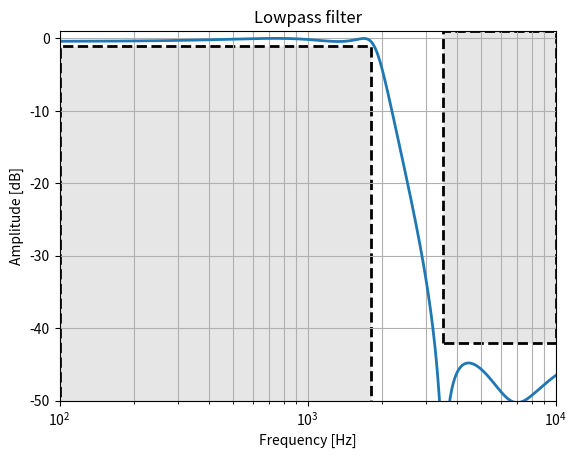

Reproduce this figure in Python. (Note: this script raises an exception after producing the figure.)
import numpy as np
import numpy.random as rnd
import matplotlib.pyplot as plt
import scipy.signal as signal
import scipy.linalg as lin
import scipy.misc as misc
import warnings

warnings.filterwarnings('ignore', '.*Ill-conditioned matrix.*')
warnings.filterwarnings('ignore', '.*Badly conditioned filter coefficients.*')
np.set_printoptions(linewidth=300, precision=4, floatmode='fixed', formatter={'float':lambda x: f'{x}'})

rnd.seed(0)

def plot_zpk(system, fp, fs, Amax, Amin, sample_rate=48e3, num_freqs=1024, ax=None, plot_focus='all'):

    fmin = np.floor(np.log10(fp))-1
    fmax = np.ceil(np.log10(fs))

    f = np.logspace(fmin, fmax, num_freqs)
    f, h = signal.freqz_zpk(*system, fs=sample_rate, worN=f)

    if ax is None:
        fig, ax = plt.subplots()
    
    if plot_focus == 'all':
        axis_focus = [1e2, 10**fmax, -50, 1]
        ax.set_xscale('log')
    elif plot_focus == 'pass':
        axis_focus = [1000, 2500, -5, 0]
    elif plot_focus == 'stop':
        axis_focus = [3000, 5000, -50, -35]

    # Plot data
    ax.plot(f, 20 * np.log10(np.abs(h)), linewidth=2)

    # Plot boxes
    box_style = dict(linewidth=2, linestyle='--', edgecolor='k', facecolor='0.9')
    ax.fill([10**fmin, 10**fmin,  fp,  fp], [-Amin*2, -Amax, -Amax, -Amin*2], **box_style) # pass
    ax.fill([fs, fs,  10**fmax,  10**fmax], [-Amin, Amax, Amax, -Amin], **box_style) # stop

    # Set plot properties
    ax.set_title('Lowpass filter')
    ax.set_xlabel('Frequency [Hz]')
    ax.set_ylabel('Amplitude [dB]')
    ax.grid(True, which='both', axis='both')
    ax.axis(axis_focus)


def plot_digital(sos, Qformat, fp, fs, Amax, Amin, sample_rate=48e3, num_freqs=256, ax=None, plot_focus='all'):

    fmin = np.floor(np.log10(fp))-1
    fmax = np.ceil(np.log10(fs))

    f = np.logspace(fmin, fmax, num_freqs)
    f, h = freqz_quant(sos, Qformat, freq_vec=f, sample_rate=sample_rate, num_freqs=num_freqs, num_samples=256)

    # f, h = signal.sosfreqz(sos, fs=sample_rate, worN=f)

    if ax is None:
        fig, ax = plt.subplots()
    
    if plot_focus == 'all':
        axis_focus = [1e2, 10**fmax, -50, 1]
        ax.set_xscale('log')
    elif plot_focus == 'pass':
        axis_focus = [1000, 2500, -5, 0]
    elif plot_focus == 'stop':
        axis_focus = [3000, 5000, -50, -35]

    # Plot data
    ax.plot(f, 20 * np.log10(np.abs(h)), linewidth=2)

    # Plot boxes
    box_style = dict(linewidth=2, linestyle='--', edgecolor='k', facecolor='0.9')
    ax.fill([10**fmin, 10**fmin,  fp,  fp], [-Amin*2, -Amax, -Amax, -Amin*2], **box_style) # pass
    ax.fill([fs, fs,  10**fmax,  10**fmax], [-Amin, Amax, Amax, -Amin], **box_style) # stop

    # Set plot properties
    ax.set_title('Lowpass filter')
    ax.set_xlabel('Frequency [Hz]')
    ax.set_ylabel('Amplitude [dB]')
    ax.grid(True, which='both', axis='both')
    ax.axis(axis_focus)


def matched_method(z, p, k, dt):

    zd = np.exp(z*dt)
    pd = np.exp(p*dt)
    kd = k * np.abs(np.prod(1-pd)/np.prod(1-zd) * np.prod(z)/np.prod(p))

    return zd, pd, kd, dt

def quantizer(x, Qformat):
    """ 
    Input:
    x [array] - Input signal
    m [int] - Integer bits
    n [int] - Fractional bits
    
    e.g. Q16.16 -> 32bit fixed-point: m = 16, n = 16
    reference: https://en.wikipedia.org/wiki/Q_(number_format)
    
    Output:
    y - sinal quantizado
    
    butt, cheb1 -> m = 3
    cheb2, ellip -> m = 2
    """

    m, n = Qformat

    # Quantize signal
    M = 2 ** n
    y = np.round(x * M) / M

    # Clip the signal
    x_max = 2 ** (m - 1)
    max_value = (1 - 1/M) * x_max
    min_value = -x_max
    y = np.clip(y, min_value, max_value)

    # return y
    return x


def biquad_quant(b, a, x, Qformat=(1,16)):
    # SINGLE_BIQUAD_QUANT Filtro biquad forma direta I quantizado
    #    Implementação de um estágio quantizado de filtragem IIR com biquadradas

    num_samples = x.shape[0]
    buffx = np.zeros(3, dtype=x.dtype)
    buffy = np.zeros(2, dtype=x.dtype)
    y = np.zeros(x.shape, dtype=x.dtype)

    # Forma direta I
    for i in range(num_samples):
        
        buffx[1:] = buffx[:1]
        buffx[0] = x[i]
        
        valx = quantizer((b * buffx).sum(), Qformat)
        valy = quantizer((a * buffy).sum(), Qformat)
        
        y[i] = quantizer(valx - valy, Qformat)
        
        buffy[1] = buffy[0]
        buffy[0] = y[i]

    return y


def biquad_quant2(b, a, x, Qformat=(1,16)):
    # SINGLE_BIQUAD_QUANT Filtro biquad forma direta I quantizado
    #    Implementação de um estágio quantizado de filtragem IIR com biquadradas

    num_samples = x.shape[0]
    y = np.zeros(x.shape, dtype=x.dtype)
    # w = np.zeros([x.shape[0] + 2, x.shape[1:]])
    buff = np.zeros(3, dtype=x.dtype)

    # Forma direta I
    for i in range(num_samples):
        
        buff[1:] = buff[:1]
        buff[0] = x[i,] - quantizer((a * buff[1:]).sum(), Qformat)
        y[i,] = quantizer((b * buff).sum(), Qformat)
        

    return y

def sos2sos_quant(sos, Qformat):
    non_zeros = sos[0,:3] > 0
    b_factor = np.prod(sos[0,:3][non_zeros]) ** (1/non_zeros.sum())
    sos[0,:3] /= b_factor
    sos[:,:3] *= b_factor ** (1/sos.shape[0])

    sos = quantizer(sos, Qformat)

    return sos


def filtsos_quant(sos, x, Qformat):

    y = x
    for i in range(sos.shape[0]):
        
        b = quantizer(sos[i,:3], Qformat)
        a = quantizer(sos[i,4:], Qformat)
        y = biquad_quant2(b, a, y, Qformat)

    return y


def freqz_quant(sos, Qformat, freq_vec=None, sample_rate=48e3, num_freqs=256, num_samples=1024):

    if freq_vec is None:
        freq_vec = np.arange(num_freqs)/num_freqs * sample_rate/2

    f = freq_vec.copy()

    time_vec = np.arange(num_samples).reshape(1,-1)
    freq_vec = freq_vec.ravel().reshape(-1,1)/sample_rate
    
    x = np.exp(-1j * 2 * np.pi * freq_vec * time_vec)
    cosx = np.cos(2 * np.pi * freq_vec * time_vec)
    sinx = np.sin(2 * np.pi * freq_vec * time_vec)

    y = np.empty(x.shape, dtype=np.complex)
    for i in range(num_freqs):
        y[i,] = filtsos_quant(sos, cosx[i,], Qformat) + 1j * filtsos_quant(sos, sinx[i,], Qformat)
        # y[i,] = filtsos_quant(sos, x[i,], Qformat)

    # y = signal.sosfilt(sos, x, axis=-1)

    h = (x * y.conjugate()).mean(axis=-1)
    # h = (cosx * y + 1j * sinx * y).mean(axis=-1)

    print(list(h))

    # plt.figure()
    # plt.plot(x[-10,:].imag)
    # plt.plot(y[-10,:].imag)
    # plt.show()

    # exit(0)

    return f, h


def get_filter(spec, filter_type='but', method='zoh'):
    
    if filter_type.lower() in ('butterworth'):
        N, Wn = signal.buttord(2*np.pi*spec['fp'], 2*np.pi*spec['fs'], spec['Amax'], spec['Amin'], analog=True)
        z, p, k = signal.butter(N, Wn, output='zpk', btype='low', analog=True)
    elif filter_type.lower() in ('cauer' + 'elliptic'):
        N, Wn = signal.ellipord(2*np.pi*fp, 2*np.pi*spec['fs'], spec['Amax'], spec['Amin'], analog=True)
        z, p, k = signal.ellip(N, spec['Amax'], spec['Amin'], Wn, output='zpk', btype='low', analog=True)

    if method == 'matched':
        zd, pd, kd, dt = matched_method(z, p, k, spec['dt'])
        kd *= 1 - (1 - 10 ** (-spec['Amax']/20))/2
    else:
        zd, pd, kd, dt = signal.cont2discrete((z,p,k), spec['dt'], method=method)

    analog_system = (z,p,k)
    discrete_system = (zd,pd,kd)

    return analog_system, discrete_system

def check_limits(system, spec, num_samples=1000):

    f1 = np.logspace(np.floor(np.log10(spec['fp']))-1, np.log10(spec['fp']), 2*num_samples)
    f2 = np.logspace(np.log10(spec['fs']), np.log10(spec['sample_rate']/2), num_samples)
    f = np.hstack([f1, f2])

    f, h = signal.freqz_zpk(*system, fs=sample_rate, worN=f)
    Hdb = 20 * np.log10(np.abs(h))

    pass_band = Hdb[f <= spec['fp']]
    pass_band_faults = (pass_band < -spec['Amax']).sum() + (pass_band > 0).sum()
    stop_band_faults = (Hdb[f >= spec['fs']] > -spec['Amin']).sum()

    total_faults = pass_band_faults + stop_band_faults + system[1].size

    return total_faults


def optimize_filter(spec, filter_type='but', min_order=None, method='zoh', num_samples=1000, limits_samples=1000):
    # fp, fs, Amax, Amin, sample_rate
    original_spec = spec.copy()
    # Amax_vec = np.linspace(spec['Amax'], 1e-3, num_samples)
    # Amin_vec = np.linspace(spec['Amin'], 2*spec['Amin'], num_samples)
    Amax_vec = rnd.uniform(1e-3, spec['Amax'], num_samples)
    Amin_vec = rnd.uniform(spec['Amin'], 2*spec['Amin'], num_samples)
    Avec = np.vstack([Amax_vec, Amin_vec])

    if min_order is None:
        if filter_type.lower() in ('butterworth'):
            min_order = 9
        elif filter_type.lower() in ('cauer' + 'elliptic'):
            min_order = 4

    faults = np.inf
    for i in range(num_samples):
        spec['Amax'] = Avec[0,i]
        spec['Amin'] = Avec[1,i]
        asys, dsys = get_filter(spec, filter_type=filter_type, method=method)
        total_faults = check_limits(dsys, original_spec, num_samples=limits_samples)
        total_faults -= min_order

        filter_order = dsys[1].size
        print(total_faults, filter_order)

        if faults > total_faults:
            faults = total_faults
            analog_system, discrete_system = (asys, dsys)
        
        if faults == 0:
            analog_system, discrete_system = (asys, dsys)
            return analog_system, discrete_system, spec
    
    print(faults, discrete_system[1].size)

    return analog_system, discrete_system, spec



sample_rate = 48e3

fp = 1.8e3
fs = 3.5e3

Amax = 1
Amin = 42

spec = dict(fp=fp, fs=fs, Amax=Amax, Amin=Amin, sample_rate=sample_rate, dt=1/sample_rate)





analog_system, discrete_system, final_spec = optimize_filter(spec, filter_type='cau', method='zoh', num_samples=1000)
print(final_spec)

print(discrete_system[-1])

# pair_mode = 'keep_odd'
pair_mode = 'nearest'
sos = signal.zpk2sos(*discrete_system, pairing=pair_mode)
print(f'Biquads of shape {sos.shape}:\n', sos)

non_zeros = sos[0,:3] > 0
b_factor = np.prod(sos[0,:3][non_zeros]) ** (1/non_zeros.sum())
# print(sos[:,:3]/b_factor)
# sos[:,:3] = sos[:,:3] * b_factor ** (1/sos.shape[0])
sos[0,:3] /= b_factor
sos[:,:3] *= b_factor ** (1/sos.shape[0])

Qformat = (2,14)
# sos = quantizer(sos, Qformat, underflow_clip=False)

print('Quantized biquads:\n', sos)
print('B Factor:\n', b_factor, b_factor ** (1/sos.shape[0]))

discrete_system = signal.sos2zpk(sos)

plot_zpk(discrete_system, fp, fs, Amax, Amin, plot_focus='all')
# plot_zpk(discrete_system, fp, fs, Amax, Amin, plot_focus='pass')
# plot_zpk(discrete_system, fp, fs, Amax, Amin, plot_focus='stop')
# plt.show()



# f, h = freqz_quant(sos, (2,14))


# plt.plot(f, np.abs(h))
Qformat = (2,14)
Qformat = (8,32)
plot_digital(sos, Qformat, fp, fs, Amax, Amin, sample_rate=48e3, num_freqs=1024, ax=None, plot_focus='all')
plt.show()



